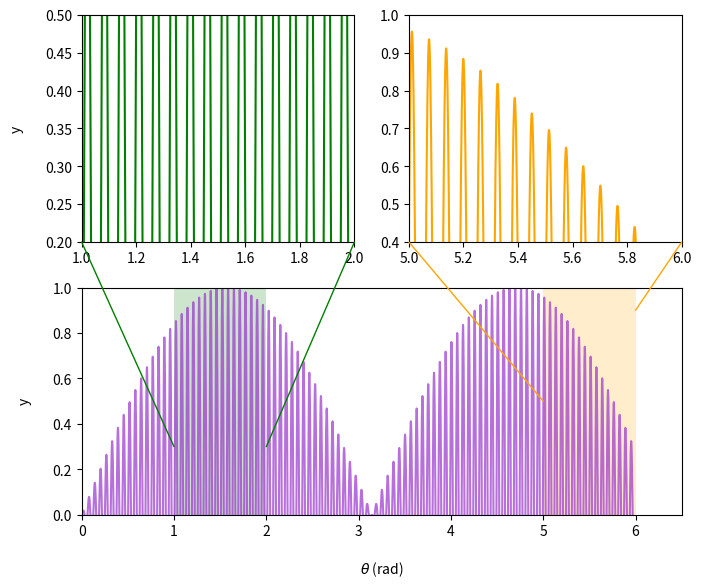

Recreate this plot in Python.
import numpy as np
import matplotlib.pyplot as plt
import pandas as pd
from matplotlib.patches import ConnectionPatch
#https://towardsdatascience.com/5-powerful-tricks-to-visualize-your-data-with-matplotlib-16bc33747e05

x=np.arange(0,6,0.0001)
y=np.sin(x)*np.sin(100.*x)

# Create main container
fig = plt.figure()

fig = plt.figure(figsize=(6, 5))
plt.subplots_adjust(bottom = 0., left = 0, top = 1., right = 1)

# Create first axes, the top-left plot with green plot
sub1 = fig.add_subplot(2,2,1) # two rows, two columns, fist cell

# Create second axes, the top-left plot with orange plot
sub2 = fig.add_subplot(2,2,2) # two rows, two columns, second cell

# Create third axes, a combination of third and fourth cell
sub3 = fig.add_subplot(2,2,(3,4)) # two rows, two colums, combined third and fourth cell

# Create main container with size of 6x5
fig = plt.figure(figsize=(6, 5))
plt.subplots_adjust(bottom = 0., left = 0, top = 1., right = 1)

# Create first axes, the top-left plot with green plot
sub1 = fig.add_subplot(2,2,1) # two rows, two columns, fist cell
sub1.plot(x, y, color = 'green')
sub1.set_xlim(1, 2)
sub1.set_ylim(0.2, .5)
sub1.set_ylabel('y', labelpad = 15)

# Create second axes, the top-left plot with orange plot
sub2 = fig.add_subplot(2,2,2) # two rows, two columns, second cell
sub2.plot(x, y, color = 'orange')
sub2.set_xlim(5, 6)
sub2.set_ylim(.4, 1)

# Create third axes, a combination of third and fourth cell
sub3 = fig.add_subplot(2,2,(3,4)) # two rows, two colums, combined third and fourth cell
sub3.plot(x, y, color = 'darkorchid', alpha = .7)
sub3.set_xlim(0, 6.5)
sub3.set_ylim(0, 1)
sub3.set_xlabel(r'$\theta$ (rad)', labelpad = 15)
sub3.set_ylabel('y', labelpad = 15)

# Create blocked area in third axes
sub3.fill_between((1,2), 0, 1, facecolor='green', alpha=0.2) # blocked area for first axes
sub3.fill_between((5,6), 0, 1, facecolor='orange', alpha=0.2) # blocked area for second axes

# Create left side of Connection patch for first axes
con1 = ConnectionPatch(xyA=(1, .2), coordsA=sub1.transData, 
                       xyB=(1, .3), coordsB=sub3.transData, color = 'green')
# Add left side to the figure
fig.add_artist(con1)

# Create right side of Connection patch for first axes
con2 = ConnectionPatch(xyA=(2, .2), coordsA=sub1.transData, 
                       xyB=(2, .3), coordsB=sub3.transData, color = 'green')
# Add right side to the figure
fig.add_artist(con2)

# Create left side of Connection patch for second axes
con3 = ConnectionPatch(xyA=(5, .4), coordsA=sub2.transData, 
                       xyB=(5, .5), coordsB=sub3.transData, color = 'orange')
# Add left side to the figure
fig.add_artist(con3)

# Create right side of Connection patch for second axes
con4 = ConnectionPatch(xyA=(6, .4), coordsA=sub2.transData, 
                       xyB=(6, .9), coordsB=sub3.transData, color = 'orange')
# Add right side to the figure
fig.add_artist(con4)

plt.show()
# Save figure with nice margin
#plt.savefig('zoom_effect_2.png', dpi = 300, bbox_inches = 'tight', pad_inches = .1)